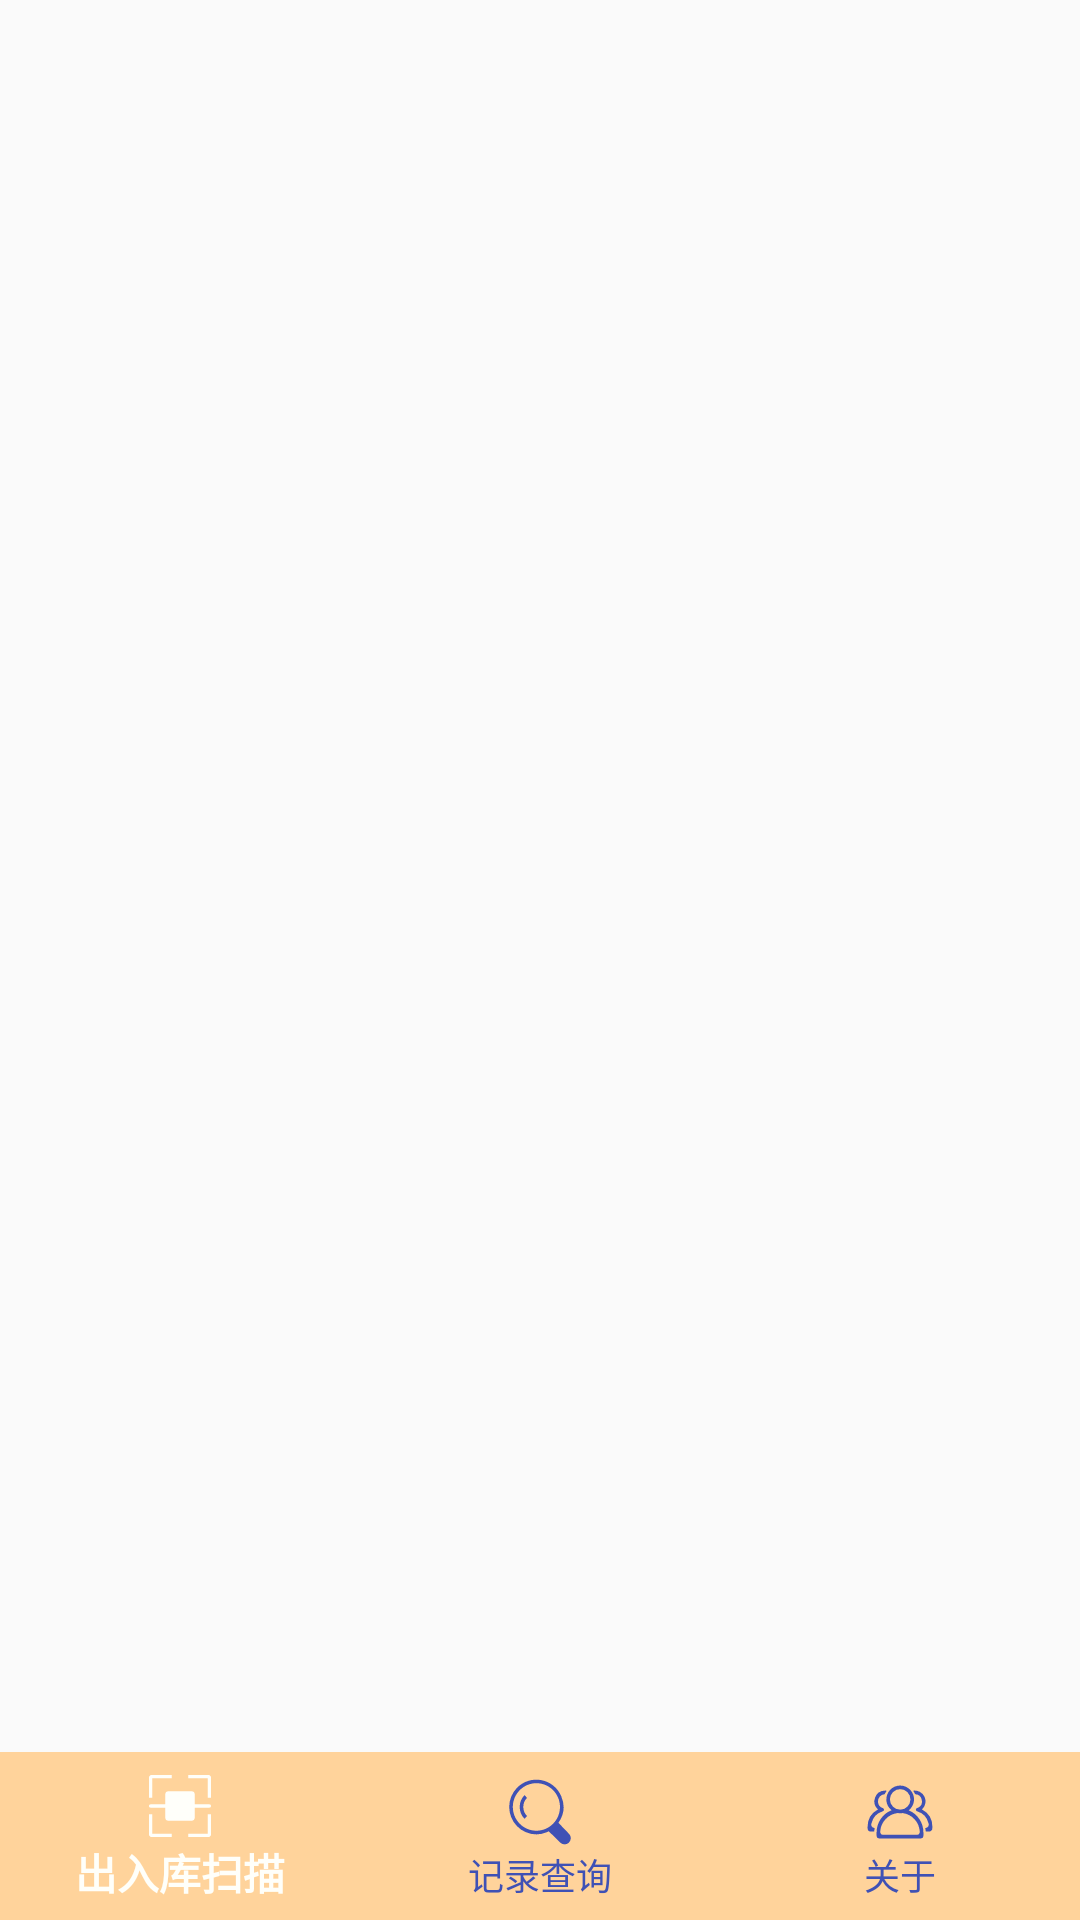

Here is an Android app screen rendered from its layout file. Give the layout XML and the strings, colors and styles it references.
<!-- AndroidManifest.xml: application theme Theme.AppCompat.Light.NoActionBar -->
<!-- res/layout/activity_main.xml -->
<?xml version="1.0" encoding="utf-8"?>
<LinearLayout xmlns:android="http://schemas.android.com/apk/res/android"
    xmlns:app="http://schemas.android.com/apk/res-auto"
    android:orientation="vertical"
    android:layout_width="match_parent"
    android:layout_height="match_parent">

    <FrameLayout
        android:id="@+id/fragment"
        android:layout_width="match_parent"
        android:layout_height="0dp"
        android:layout_weight="1">

    </FrameLayout>

    <FrameLayout
        android:layout_width="match_parent"
        android:layout_height="?attr/actionBarSize"
        android:clipToPadding="true">

        <android.support.design.widget.BottomNavigationView
            android:id="@+id/navigation"
            android:layout_width="match_parent"
            android:layout_height="?attr/actionBarSize"
            android:layout_gravity="bottom"
            android:background="@color/orange_light"
            app:itemIconTint="@color/bottom_item_icon_tint_list"
            app:itemTextColor="@color/bottom_item_icon_tint_list"
            app:menu="@menu/navigation" />

    </FrameLayout>

</LinearLayout>
<!-- resources referenced by this layout -->
<resources>
  <color name="orange_light">#ffd39b</color>
</resources>
